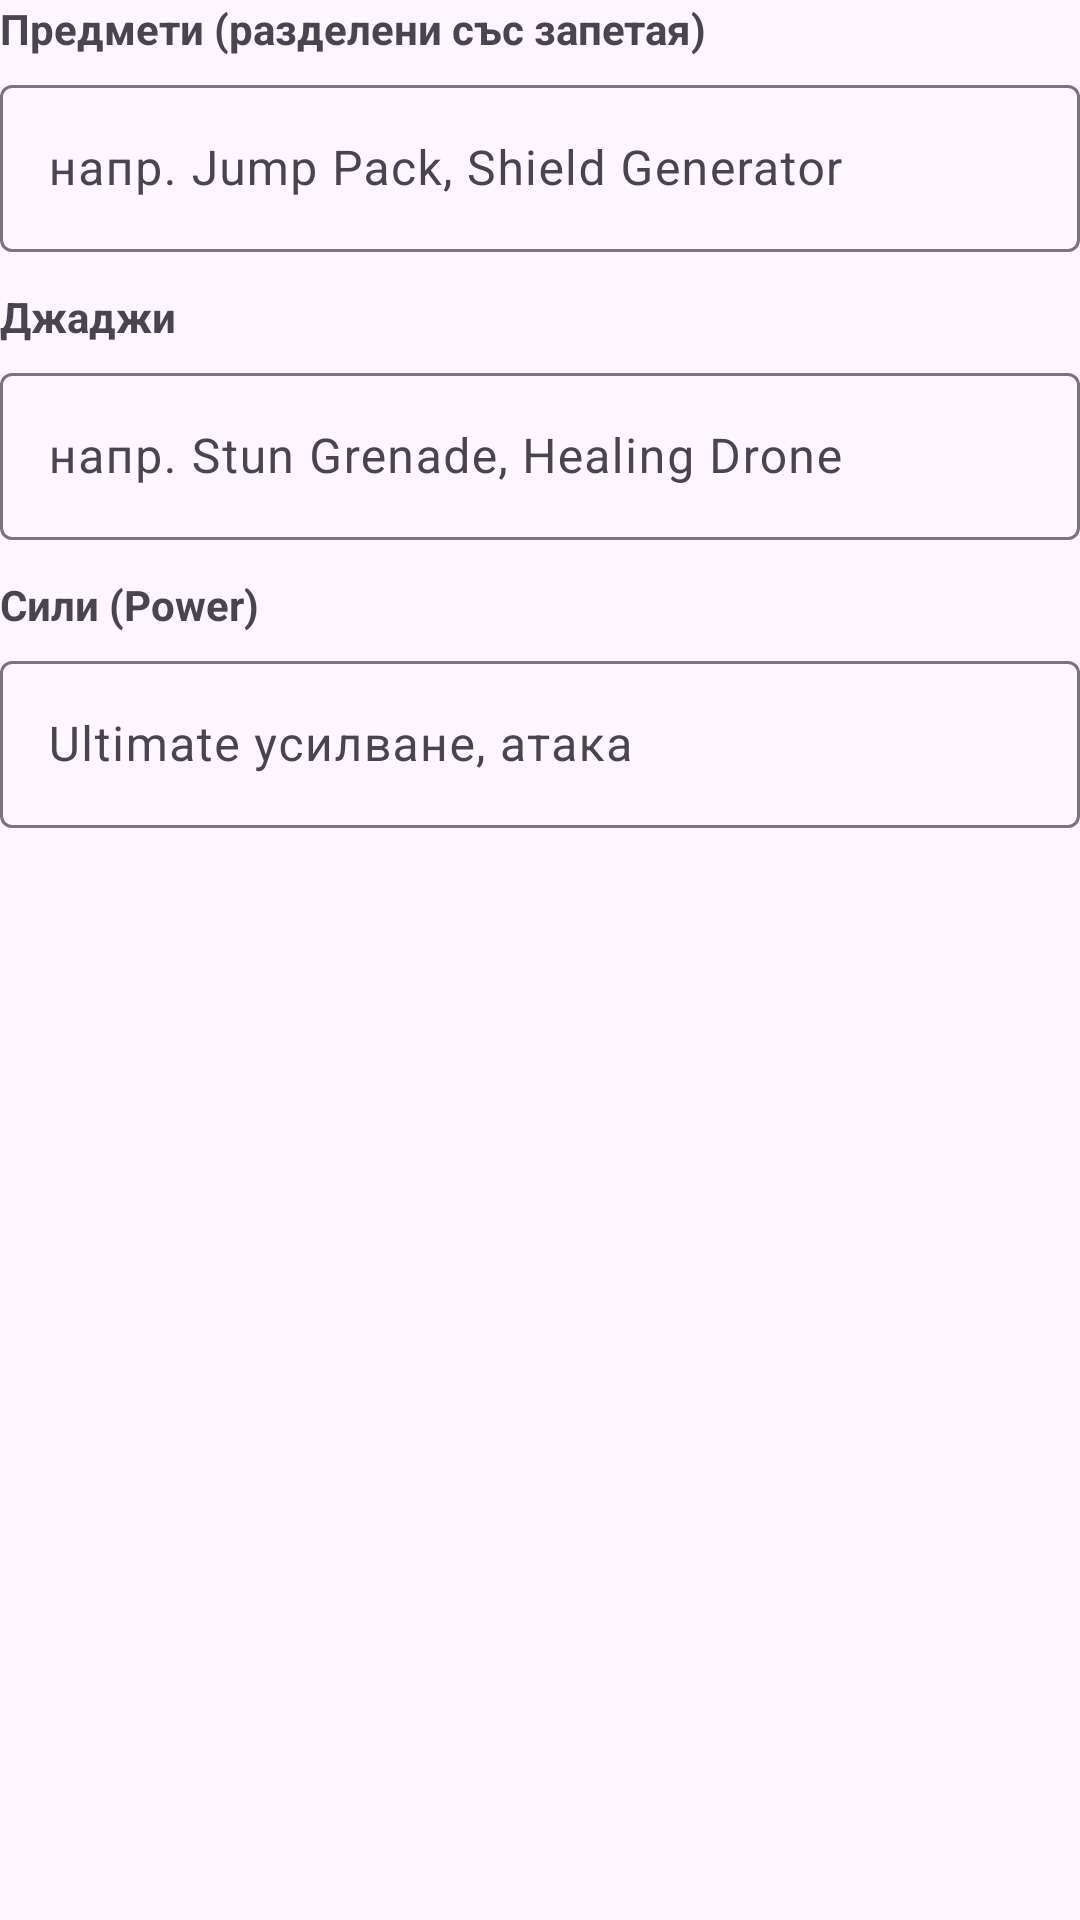

Reconstruct the res/layout file that produces this screen, plus the resources it refers to.
<!-- AndroidManifest.xml: application theme Theme.Tacticore -->
<!-- res/layout/stadium_fields.xml -->
<?xml version="1.0" encoding="utf-8"?>
<LinearLayout xmlns:android="http://schemas.android.com/apk/res/android"
    xmlns:app="http://schemas.android.com/apk/res-auto"
    xmlns:tools="http://schemas.android.com/tools"
    android:layout_width="match_parent"
    android:layout_height="wrap_content"
    android:orientation="vertical">

    <TextView
        android:layout_width="match_parent"
        android:layout_height="wrap_content"
        android:text="Предмети (разделени със запетая)"
        android:textStyle="bold"
        android:layout_marginBottom="4dp"
        tools:ignore="HardcodedText,VisualLintSystemUi" />

    <com.google.android.material.textfield.TextInputLayout
        style="@style/Widget.Material3.TextInputLayout.OutlinedBox"
        android:layout_width="match_parent"
        android:layout_height="wrap_content"
        android:layout_marginBottom="12dp">

        <com.google.android.material.textfield.TextInputEditText
            android:id="@+id/etStadiumItems"
            android:layout_width="match_parent"
            android:layout_height="wrap_content"
            android:hint="напр. Jump Pack, Shield Generator"
            tools:ignore="HardcodedText,VisualLintTextFieldSize" />
    </com.google.android.material.textfield.TextInputLayout>

    <TextView
        android:layout_width="match_parent"
        android:layout_height="wrap_content"
        android:text="Джаджи"
        android:textStyle="bold"
        android:layout_marginBottom="4dp"
        tools:ignore="HardcodedText" />

    <com.google.android.material.textfield.TextInputLayout
        style="@style/Widget.Material3.TextInputLayout.OutlinedBox"
        android:layout_width="match_parent"
        android:layout_height="wrap_content"
        android:layout_marginBottom="12dp">

        <com.google.android.material.textfield.TextInputEditText
            android:id="@+id/etStadiumGadgets"
            android:layout_width="match_parent"
            android:layout_height="wrap_content"
            android:hint="напр. Stun Grenade, Healing Drone"
            tools:ignore="HardcodedText,TextContrastCheck,VisualLintTextFieldSize" />
    </com.google.android.material.textfield.TextInputLayout>

    <TextView
        android:layout_width="match_parent"
        android:layout_height="wrap_content"
        android:text="Сили (Power)"
        android:textStyle="bold"
        android:layout_marginBottom="4dp"
        tools:ignore="HardcodedText" />

    <com.google.android.material.textfield.TextInputLayout
        style="@style/Widget.Material3.TextInputLayout.OutlinedBox"
        android:layout_width="match_parent"
        android:layout_height="wrap_content">

        <com.google.android.material.textfield.TextInputEditText
            android:id="@+id/etStadiumPower"
            android:layout_width="match_parent"
            android:layout_height="wrap_content"
            android:hint="Ultimate усилване, атака"
            tools:ignore="HardcodedText,TextContrastCheck,VisualLintTextFieldSize" />
    </com.google.android.material.textfield.TextInputLayout>

</LinearLayout>
<!-- resources referenced by this layout -->
<resources>
  <style name="Theme.Tacticore" parent="Theme.Material3.DayNight.NoActionBar">
          <item name="colorPrimary">@color/primary</item>
          <item name="colorPrimaryVariant">@color/primary_variant</item>
          <item name="colorOnPrimary">@color/white</item>
          <item name="colorSecondary">@color/secondary</item>
          <item name="colorSecondaryVariant">@color/secondary_variant</item>
          <item name="colorOnSecondary">@color/black</item>
          <item name="android:statusBarColor">@color/primary_dark</item>
          <item name="android:windowLightStatusBar">false</item>
      </style>
  <color name="primary">#AD1D45</color>
  <color name="primary_variant">#44000D</color>
  <color name="white">#FFFFFF</color>
  <color name="secondary">#F9D276</color>
  <color name="secondary_variant">#F9D276</color>
  <color name="black">#000000</color>
  <color name="primary_dark">#83142C</color>
</resources>
